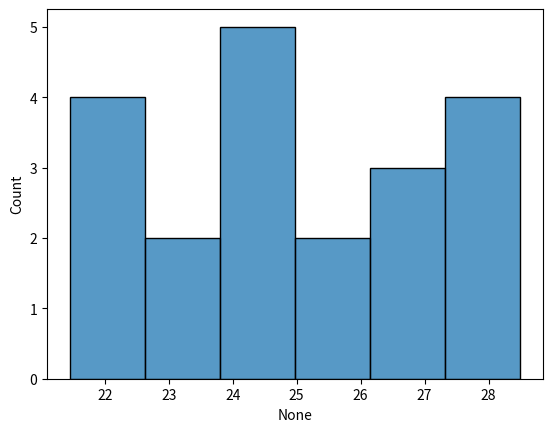

Reproduce this figure in Python.
import pandas
from matplotlib import pyplot
import seaborn

precios = pandas.Series([
    22.5, 22.9, 26.5, 21.45,
    21.5, 25.9, 27.5, 24.45,
    23.5, 26.9, 25.5, 26.45,
    24.5, 24.9, 24.5, 24.45,
    27.5, 27.9, 28.5, 21.45,
])

seaborn.histplot(x=precios)
pyplot.show()
